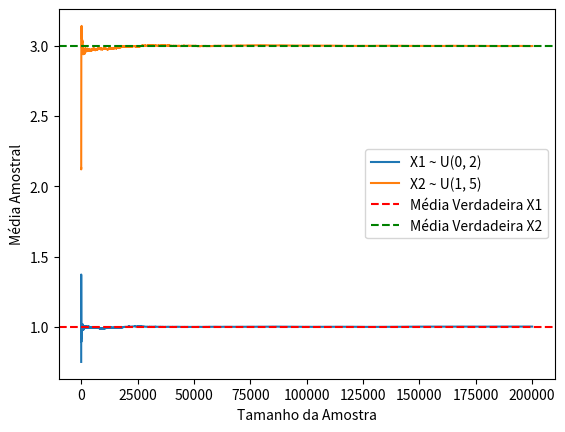

Python code for this plot:
import numpy as np
import matplotlib.pyplot as plt

n = 200000  # Tamanho da amostra
mu1, mu2 = 1, 3  # Médias das distribuições
sigma1, sigma2 = 1, 2  # Desvios padrão das distribuições
convergence_threshold = 0.05  # Critério de convergência (margem de erro)

np.random.seed(42)  # Definir semente aleatória para reprodução
X1 = np.random.uniform(0, 2, size=n)
X2 = np.random.uniform(1, 5, size=n)

mean_X1 = np.cumsum(X1) / np.arange(1, n + 1)
mean_X2 = np.cumsum(X2) / np.arange(1, n + 1)

plt.plot(range(1, n + 1), mean_X1, label='X1 ~ U(0, 2)')
plt.plot(range(1, n + 1), mean_X2, label='X2 ~ U(1, 5)')
plt.axhline(y=mu1, color='r', linestyle='--', label='Média Verdadeira X1')
plt.axhline(y=mu2, color='g', linestyle='--', label='Média Verdadeira X2')
plt.xlabel('Tamanho da Amostra')
plt.ylabel('Média Amostral')
plt.legend()
plt.savefig('convergence_plot.png')
plt.show()
